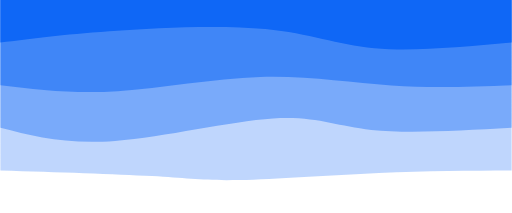
t = 0.00 s
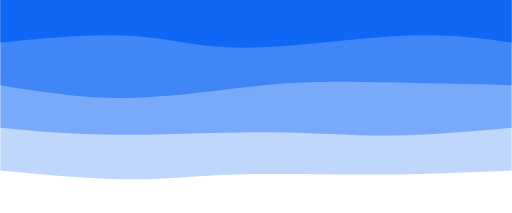
t = 0.75 s
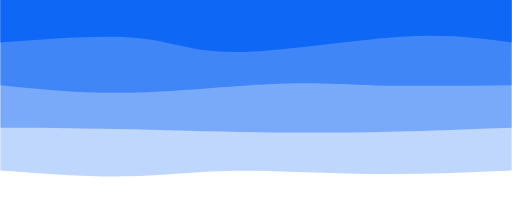
t = 1.25 s
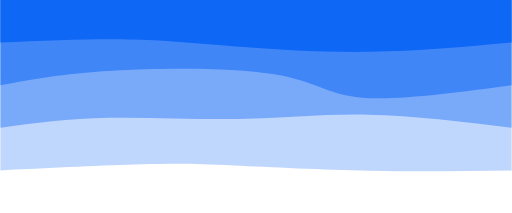
t = 2.00 s
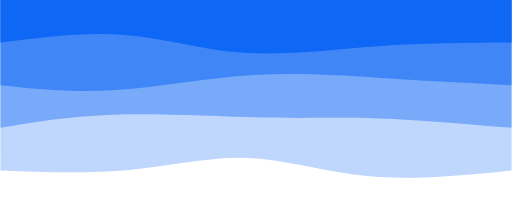
t = 2.75 s
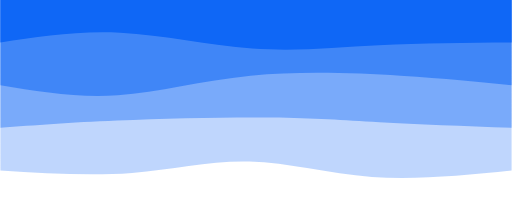
t = 3.25 s

The animated SVG that drew these frames (rendered in a browser with its animation timeline set to each time). Animation: 4 CSS @keyframes rules; one cycle of 4.00 s, repeats indefinitely.

<svg width="100%" height="100%" id="svg" viewBox="0 0 1440 600" xmlns="http://www.w3.org/2000/svg" class="transition duration-300 ease-in-out delay-150"><style>
          .path-0{
            animation:pathAnim-0 4s;
            animation-timing-function: linear;
            animation-iteration-count: infinite;
          }
          @keyframes pathAnim-0{
            0%{
              d: path("M 0,600 C 0,600 0,120 0,120 C 118.39285714285711,119.53571428571428 236.78571428571422,119.07142857142857 374,113 C 511.2142857142858,106.92857142857143 667.2500000000002,95.25000000000001 767,93 C 866.7499999999998,90.74999999999999 910.2142857142856,97.92857142857142 1013,104 C 1115.7857142857144,110.07142857142858 1277.8928571428573,115.03571428571429 1440,120 C 1440,120 1440,600 1440,600 Z");
            }
            25%{
              d: path("M 0,600 C 0,600 0,120 0,120 C 127.10714285714283,112.89285714285714 254.21428571428567,105.78571428571429 389,107 C 523.7857142857143,108.21428571428571 666.2500000000001,117.74999999999999 784,114 C 901.7499999999999,110.25000000000001 994.7857142857142,93.21428571428574 1100,92 C 1205.2142857142858,90.78571428571426 1322.607142857143,105.39285714285714 1440,120 C 1440,120 1440,600 1440,600 Z");
            }
            50%{
              d: path("M 0,600 C 0,600 0,120 0,120 C 130.25,118.07142857142857 260.5,116.14285714285714 398,119 C 535.5,121.85714285714286 680.2500000000001,129.5 781,134 C 881.7499999999999,138.5 938.5,139.85714285714286 1041,137 C 1143.5,134.14285714285714 1291.75,127.07142857142857 1440,120 C 1440,120 1440,600 1440,600 Z");
            }
            75%{
              d: path("M 0,600 C 0,600 0,120 0,120 C 140.42857142857144,102.07142857142857 280.8571428571429,84.14285714285714 400,98 C 519.1428571428571,111.85714285714286 617.0000000000001,157.5 729,162 C 840.9999999999999,166.5 967.1428571428571,129.85714285714286 1088,116 C 1208.857142857143,102.14285714285714 1324.4285714285716,111.07142857142857 1440,120 C 1440,120 1440,600 1440,600 Z");
            }
            100%{
              d: path("M 0,600 C 0,600 0,120 0,120 C 118.39285714285711,119.53571428571428 236.78571428571422,119.07142857142857 374,113 C 511.2142857142858,106.92857142857143 667.2500000000002,95.25000000000001 767,93 C 866.7499999999998,90.74999999999999 910.2142857142856,97.92857142857142 1013,104 C 1115.7857142857144,110.07142857142858 1277.8928571428573,115.03571428571429 1440,120 C 1440,120 1440,600 1440,600 Z");
            }
          }</style><path d="M 0,600 C 0,600 0,120 0,120 C 118.39285714285711,119.53571428571428 236.78571428571422,119.07142857142857 374,113 C 511.2142857142858,106.92857142857143 667.2500000000002,95.25000000000001 767,93 C 866.7499999999998,90.74999999999999 910.2142857142856,97.92857142857142 1013,104 C 1115.7857142857144,110.07142857142858 1277.8928571428573,115.03571428571429 1440,120 C 1440,120 1440,600 1440,600 Z" stroke="none" stroke-width="0" fill="#0f67f6" fill-opacity="0.265" class="transition-all duration-300 ease-in-out delay-150 path-0" transform="rotate(-180 720 300)"></path><style>
          .path-1{
            animation:pathAnim-1 4s;
            animation-timing-function: linear;
            animation-iteration-count: infinite;
          }
          @keyframes pathAnim-1{
            0%{
              d: path("M 0,600 C 0,600 0,240 0,240 C 146.92857142857142,231.75 293.85714285714283,223.5 395,234 C 496.14285714285717,244.5 551.5000000000001,273.75 672,266 C 792.4999999999999,258.25 978.1428571428571,213.5 1117,203 C 1255.857142857143,192.5 1347.9285714285716,216.25 1440,240 C 1440,240 1440,600 1440,600 Z");
            }
            25%{
              d: path("M 0,600 C 0,600 0,240 0,240 C 108.28571428571428,228.60714285714286 216.57142857142856,217.21428571428572 329,213 C 441.42857142857144,208.78571428571428 558,211.74999999999997 692,215 C 826,218.25000000000003 977.4285714285713,221.7857142857143 1105,226 C 1232.5714285714287,230.2142857142857 1336.2857142857142,235.10714285714283 1440,240 C 1440,240 1440,600 1440,600 Z");
            }
            50%{
              d: path("M 0,600 C 0,600 0,240 0,240 C 138.28571428571428,257.25 276.57142857142856,274.5 403,277 C 529.4285714285714,279.5 643.9999999999999,267.25 767,265 C 890.0000000000001,262.75 1021.4285714285716,270.5 1135,268 C 1248.5714285714284,265.5 1344.2857142857142,252.75 1440,240 C 1440,240 1440,600 1440,600 Z");
            }
            75%{
              d: path("M 0,600 C 0,600 0,240 0,240 C 129.57142857142858,249.46428571428572 259.14285714285717,258.92857142857144 365,263 C 470.85714285714283,267.07142857142856 553,265.75 679,270 C 805,274.25 974.8571428571429,284.07142857142856 1109,280 C 1243.142857142857,275.92857142857144 1341.5714285714284,257.9642857142857 1440,240 C 1440,240 1440,600 1440,600 Z");
            }
            100%{
              d: path("M 0,600 C 0,600 0,240 0,240 C 146.92857142857142,231.75 293.85714285714283,223.5 395,234 C 496.14285714285717,244.5 551.5000000000001,273.75 672,266 C 792.4999999999999,258.25 978.1428571428571,213.5 1117,203 C 1255.857142857143,192.5 1347.9285714285716,216.25 1440,240 C 1440,240 1440,600 1440,600 Z");
            }
          }</style><path d="M 0,600 C 0,600 0,240 0,240 C 146.92857142857142,231.75 293.85714285714283,223.5 395,234 C 496.14285714285717,244.5 551.5000000000001,273.75 672,266 C 792.4999999999999,258.25 978.1428571428571,213.5 1117,203 C 1255.857142857143,192.5 1347.9285714285716,216.25 1440,240 C 1440,240 1440,600 1440,600 Z" stroke="none" stroke-width="0" fill="#0f67f6" class="transition-all duration-300 ease-in-out delay-150 path-1" fill-opacity="0.4" transform="rotate(-180 720 300)"></path><style>
          .path-2{
            animation:pathAnim-2 4s;
            animation-timing-function: linear;
            animation-iteration-count: infinite;
          }
          @keyframes pathAnim-2{
            0%{
              d: path("M 0,600 C 0,600 0,360 0,360 C 111.5,355.57142857142856 223,351.14285714285717 339,359 C 455,366.85714285714283 575.5,387 708,383 C 840.5,379 985,350.8571428571429 1109,343 C 1233,335.1428571428571 1336.5,347.57142857142856 1440,360 C 1440,360 1440,600 1440,600 Z");
            }
            25%{
              d: path("M 0,600 C 0,600 0,360 0,360 C 127.89285714285714,365.25 255.78571428571428,370.5 364,371 C 472.2142857142857,371.5 560.7499999999999,367.25 676,354 C 791.2500000000001,340.75 933.2142857142858,318.5 1065,318 C 1196.7857142857142,317.5 1318.392857142857,338.75 1440,360 C 1440,360 1440,600 1440,600 Z");
            }
            50%{
              d: path("M 0,600 C 0,600 0,360 0,360 C 162.10714285714283,338.2857142857143 324.21428571428567,316.57142857142856 422,325 C 519.7857142857143,333.42857142857144 553.2499999999999,372 669,391 C 784.7500000000001,410 982.7857142857144,409.4285714285714 1125,401 C 1267.2142857142856,392.5714285714286 1353.6071428571427,376.28571428571433 1440,360 C 1440,360 1440,600 1440,600 Z");
            }
            75%{
              d: path("M 0,600 C 0,600 0,360 0,360 C 88.14285714285714,374.1428571428571 176.28571428571428,388.2857142857143 305,396 C 433.7142857142857,403.7142857142857 603,405 744,388 C 885,371 997.7142857142858,335.71428571428567 1109,328 C 1220.2857142857142,320.28571428571433 1330.142857142857,340.14285714285717 1440,360 C 1440,360 1440,600 1440,600 Z");
            }
            100%{
              d: path("M 0,600 C 0,600 0,360 0,360 C 111.5,355.57142857142856 223,351.14285714285717 339,359 C 455,366.85714285714283 575.5,387 708,383 C 840.5,379 985,350.8571428571429 1109,343 C 1233,335.1428571428571 1336.5,347.57142857142856 1440,360 C 1440,360 1440,600 1440,600 Z");
            }
          }</style><path d="M 0,600 C 0,600 0,360 0,360 C 111.5,355.57142857142856 223,351.14285714285717 339,359 C 455,366.85714285714283 575.5,387 708,383 C 840.5,379 985,350.8571428571429 1109,343 C 1233,335.1428571428571 1336.5,347.57142857142856 1440,360 C 1440,360 1440,600 1440,600 Z" stroke="none" stroke-width="0" fill="#0f67f6" class="transition-all duration-300 ease-in-out delay-150 path-2" fill-opacity="0.53" transform="rotate(-180 720 300)"></path><style>
          .path-3{
            animation:pathAnim-3 4s;
            animation-timing-function: linear;
            animation-iteration-count: infinite;
          }
          @keyframes pathAnim-3{
            0%{
              d: path("M 0,600 C 0,600 0,480 0,480 C 140.0714285714286,467.1428571428571 280.1428571428572,454.2857142857143 387,464 C 493.8571428571428,473.7142857142857 567.4999999999998,505.9999999999999 694,518 C 820.5000000000002,530.0000000000001 999.8571428571429,521.7142857142858 1133,512 C 1266.142857142857,502.2857142857143 1353.0714285714284,491.1428571428571 1440,480 C 1440,480 1440,600 1440,600 Z");
            }
            25%{
              d: path("M 0,600 C 0,600 0,480 0,480 C 74.96428571428572,501.1428571428571 149.92857142857144,522.2857142857142 293,510 C 436.07142857142856,497.7142857142857 647.2500000000001,451.99999999999994 775,448 C 902.7499999999999,444.00000000000006 947.0714285714287,481.7142857142857 1044,494 C 1140.9285714285713,506.2857142857143 1290.4642857142858,493.1428571428571 1440,480 C 1440,480 1440,600 1440,600 Z");
            }
            50%{
              d: path("M 0,600 C 0,600 0,480 0,480 C 132.75,467.82142857142856 265.5,455.64285714285717 401,454 C 536.5,452.35714285714283 674.7499999999999,461.24999999999994 785,470 C 895.2500000000001,478.75000000000006 977.5,487.35714285714283 1082,489 C 1186.5,490.64285714285717 1313.25,485.32142857142856 1440,480 C 1440,480 1440,600 1440,600 Z");
            }
            75%{
              d: path("M 0,600 C 0,600 0,480 0,480 C 122.5,483.25 245,486.5 370,475 C 495,463.5 622.4999999999999,437.24999999999994 743,445 C 863.5000000000001,452.75000000000006 977,494.5 1092,506 C 1207,517.5 1323.5,498.75 1440,480 C 1440,480 1440,600 1440,600 Z");
            }
            100%{
              d: path("M 0,600 C 0,600 0,480 0,480 C 140.0714285714286,467.1428571428571 280.1428571428572,454.2857142857143 387,464 C 493.8571428571428,473.7142857142857 567.4999999999998,505.9999999999999 694,518 C 820.5000000000002,530.0000000000001 999.8571428571429,521.7142857142858 1133,512 C 1266.142857142857,502.2857142857143 1353.0714285714284,491.1428571428571 1440,480 C 1440,480 1440,600 1440,600 Z");
            }
          }</style><path d="M 0,600 C 0,600 0,480 0,480 C 140.0714285714286,467.1428571428571 280.1428571428572,454.2857142857143 387,464 C 493.8571428571428,473.7142857142857 567.4999999999998,505.9999999999999 694,518 C 820.5000000000002,530.0000000000001 999.8571428571429,521.7142857142858 1133,512 C 1266.142857142857,502.2857142857143 1353.0714285714284,491.1428571428571 1440,480 C 1440,480 1440,600 1440,600 Z" stroke="none" stroke-width="0" fill="#0f67f6" class="transition-all duration-300 ease-in-out delay-150 path-3" fill-opacity="1" transform="rotate(-180 720 300)"></path></svg>
